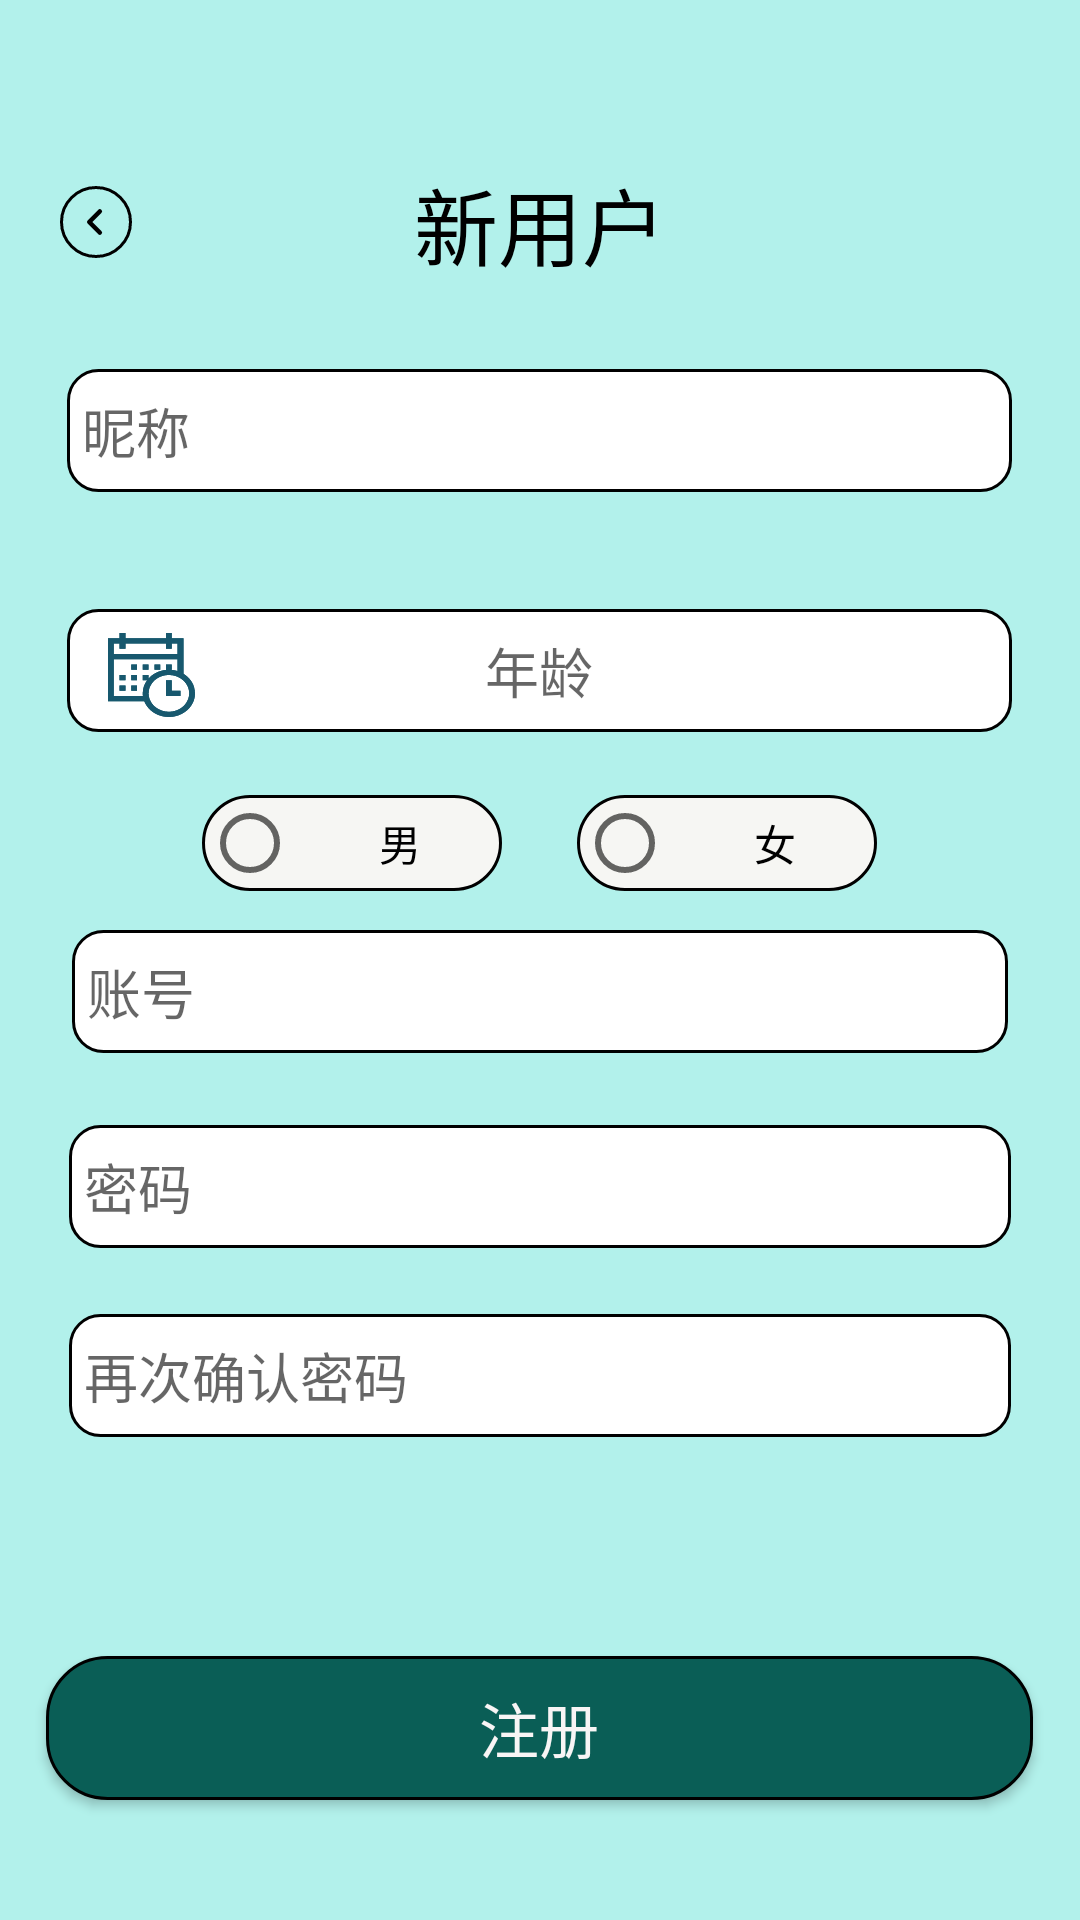

This screen was rendered from an Android layout file. Write that file and the resources it references.
<!-- AndroidManifest.xml: application theme Theme.AI_Fashion -->
<!-- res/layout/activity_register_page.xml -->
<?xml version="1.0" encoding="utf-8"?>
<RelativeLayout
    xmlns:android="http://schemas.android.com/apk/res/android"
    android:id="@+id/register_page"
    android:layout_width=
        "fill_parent"
    android:layout_height=
        "fill_parent"
    android:clipToOutline=
        "true"
    android:background="@color/page_background">

    <ImageButton
        android:id="@+id/backToHomePage"
        android:layout_width="wrap_content"
        android:layout_height="wrap_content"
        android:layout_alignParentLeft="true"
        android:layout_alignParentTop="true"
        android:layout_marginLeft="20dp"
        android:layout_marginTop="62dp"
        android:layout_marginBottom="645dp"
        android:background="@drawable/backtohomepage"
        android:src="@drawable/arrow_circle_left" />

    <TextView
        android:id="@+id/new_Account"
        android:layout_width="wrap_content"
        android:layout_height="wrap_content"
        android:layout_alignParentTop="true"
        android:layout_centerInParent="true"
        android:layout_gravity="center_horizontal"
        android:layout_marginTop="54dp"
        android:gravity="left|top"
        android:lineSpacingExtra="-7.6dp"
        android:text="@string/new_Account"
        android:textAppearance="@style/new_Account"
        android:textFontWeight="400"
        android:textSize="28dp" />

    <EditText
        android:id="@+id/nickname"
        android:layout_width="400dp"
        android:layout_height="41dp"
        android:layout_centerHorizontal="true"
        android:layout_marginTop="123dp"
        android:layout_marginEnd="45dp"
        android:layout_marginBottom="535dp"
        android:background="@drawable/log_in_box"
        android:hint="@string/nickname"
        android:padding="5dp"
        android:maxLines="1" />

    <EditText
        android:id="@+id/age"
        android:layout_width="400dp"
        android:layout_height="41dp"
        android:layout_centerHorizontal="true"
        android:layout_marginTop="203dp"
        android:layout_marginEnd="45dp"
        android:layout_marginBottom="460dp"
        android:background="@drawable/log_in_box"
        android:gravity="center"
        android:hint="@string/age"
        android:maxLines="1" />

    <View
        android:id="@+id/birthdayView"
        android:layout_width="29dp"
        android:layout_height="28dp"
        android:layout_alignParentStart="true"
        android:layout_alignParentTop="true"
        android:layout_marginStart="36dp"
        android:layout_marginTop="211dp"
        android:layout_marginEnd="245dp"
        android:layout_marginBottom="463dp"
        android:background="@drawable/birthdayview"

        android:clipToOutline="true" />

    <RadioGroup
        android:id="@+id/radioGroup"
        android:layout_width="wrap_content"
        android:layout_height="wrap_content"
        android:layout_centerHorizontal="true"
        android:layout_marginTop="265dp"
        android:orientation="horizontal">

        <RadioButton
            android:id="@+id/manBtn"
            android:layout_width="100dp"
            android:layout_height="wrap_content"
            android:background="@drawable/radiobutton"
            android:gravity="center"
            android:text="@string/man" />

        <RadioButton
            android:id="@+id/womanBtn"
            android:layout_width="100dp"
            android:layout_height="wrap_content"
            android:layout_marginStart="25dp"
            android:layout_marginLeft="25dp"
            android:background="@drawable/radiobutton"
            android:gravity="center"
            android:text="@string/woman" />
    </RadioGroup>

    <EditText
        android:id="@+id/account"
        android:layout_width="400dp"
        android:layout_height="41dp"
        android:layout_centerHorizontal="true"
        android:padding="5dp"
        android:layout_marginTop="310dp"
        android:layout_marginEnd="48dp"
        android:layout_marginBottom="344dp"
        android:background="@drawable/log_in_box"
        android:hint="@string/input_user_account"
        android:maxLines="1" />

    <EditText
        android:id="@+id/password"
        android:layout_width="400dp"
        android:layout_height="41dp"
        android:layout_centerHorizontal="true"
        android:padding="5dp"
        android:layout_marginTop="375dp"
        android:layout_marginEnd="46dp"
        android:layout_marginBottom="280dp"
        android:background="@drawable/log_in_box"
        android:hint="@string/input_user_password"
        android:maxLines="1" />

    <EditText
        android:id="@+id/confirm_password"
        android:layout_width="400dp"
        android:layout_height="41dp"
        android:layout_centerHorizontal="true"
        android:padding="5dp"
        android:layout_marginTop="438dp"
        android:layout_marginEnd="46dp"
        android:layout_marginBottom="216dp"
        android:background="@drawable/log_in_box"
        android:hint="@string/confirm_password"
        android:maxLines="1" />

    

    <Button
        android:id="@+id/register_button"
        android:layout_width="329dp"
        android:layout_height="wrap_content"
        android:layout_alignParentBottom="true"
        android:layout_centerHorizontal="true"
        android:layout_marginBottom="40dp"
        android:background="@drawable/homepage_botton"
        android:text="@string/register"
        android:textAppearance="@style/homepage_botton_font"
        android:textSize="20dp" />

</RelativeLayout>
<!-- resources referenced by this layout -->
<resources>
  <color name="page_background">#5015DDCA</color>
  <!-- drawable arrow_circle_left (drawable) -->
  <vector xmlns:android="http://schemas.android.com/apk/res/android"
      android:width="24dp"
      android:height="24dp"
      android:viewportWidth="24"
      android:viewportHeight="24">
  
    <path
        android:pathData="M13.26,15.53L9.74,12L13.26,8.47"
        android:strokeLineJoin="round"
        android:strokeWidth="1.500000"
        android:fillColor="#00000000"
        android:strokeColor="#000000"
        android:strokeLineCap="round"/>
  </vector>
  <!-- drawable backtohomepage (drawable) -->
  <?xml version="1.0" encoding="utf-8"?>
  <shape xmlns:android="http://schemas.android.com/apk/res/android"
      android:shape="oval">
      <solid android:color="@android:color/transparent" />
      <stroke android:width="1dp"
          android:color="@color/black" />
  </shape>
  <!-- drawable birthdayview: vector/xml drawable (drawable, 6992 chars, omitted) -->
  <!-- drawable homepage_botton (drawable) -->
  <?xml version="1.0" encoding="utf-8"?>
  <shape
      xmlns:android="http://schemas.android.com/apk/res/android"
      android:shape="rectangle">
      <solid android:color="#0A5E56"/>
      <corners android:radius="20dp"/>
      <stroke android:width="1dp"
          android:color="@color/black"/>
  </shape>
  
  
  <!-- drawable log_in_box (drawable) -->
  <?xml version="1.0" encoding="utf-8"?>
  <shape
      xmlns:android="http://schemas.android.com/apk/res/android"
      android:shape="rectangle">
      <solid android:color="#FFFFFF"/>
      <stroke android:width="1dp"
          android:color="@color/black"/>
      <corners android:radius="10dp"/>
  </shape>
  <!-- drawable radiobutton (drawable) -->
  <?xml version="1.0" encoding="utf-8"?>
  <shape
      xmlns:android="http://schemas.android.com/apk/res/android"
      android:shape="rectangle">
      <solid android:color="#F6F6F3"/>
      <corners android:radius="20dp"/>
      <stroke android:width="1dp"
          android:color="@color/black"/>
  </shape>
  <string name="age">年龄</string>
  <string name="back">返回</string>
  <string name="confirm_password">再次确认密码</string>
  <string name="input_user_account">账号</string>
  <string name="input_user_password">密码</string>
  <string name="man">男</string>
  <string name="new_Account">新用户</string>
  <string name="nickname">昵称</string>
  <string name="register">注册</string>
  <string name="woman">女</string>
  <style name="homepage_botton_font">
          <item name="android:textSize">14px
          </item>
          <item name="android:textColor">#F8F5F5
          </item>
      </style>
  <style name="new_Account">
          <item name="android:textSize">
              22px
          </item>
          <item name="android:textColor">
              #000000
          </item>
      </style>
  <style name="Theme.AI_Fashion" parent="Theme.MaterialComponents.Light.NoActionBar.Bridge">
          
          <item name="colorPrimary">@color/purple_500</item>
          <item name="colorPrimaryVariant">@color/purple_700</item>
          <item name="colorOnPrimary">@color/white</item>
          
          <item name="colorSecondary">@color/teal_200</item>
          <item name="colorSecondaryVariant">@color/teal_700</item>
          <item name="colorOnSecondary">@color/black</item>
          
          <item name="android:statusBarColor">?attr/colorPrimaryVariant</item>
          
      </style>
  <color name="black">#FF000000</color>
  <color name="purple_500">#FF6200EE</color>
  <color name="purple_700">#FF3700B3</color>
  <color name="white">#FFFFFFFF</color>
  <color name="teal_200">#FF03DAC5</color>
  <color name="teal_700">#FF018786</color>
</resources>
